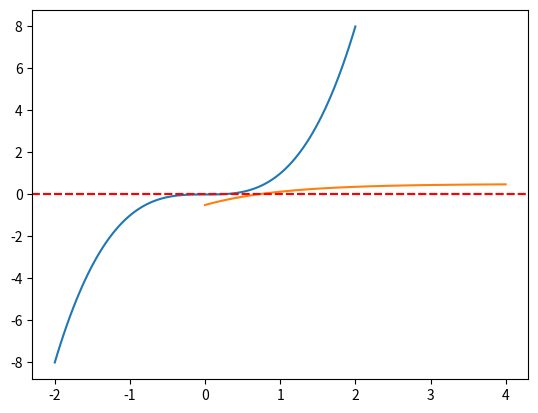

Write Python code to recreate this figure.
#!/usr/bin/env python
# coding: utf-8

# ## Finding the Root (Zero) of a Function
# 
# Finding the root, or zero, of a function is a very common task in exploratory computing. This Notebook presents the Bisection method and Newton's method for finding the root, or 0, of a function. 

# In[1]:


import numpy as np
import matplotlib.pyplot as plt
plt.ion()


# In[2]:


def f(x):
    return x**3

x = np.linspace(-2, 2, 100)
y = f(x)
plt.axhline(0, ls='--', c='r')
plt.plot(x, y)
plt.show()


# ### Bisection method
# Given a continuous function $f(x)$ and two values of $x_1$, $x_2$ such that $f(x_1)$ and $f(x_2)$ have opposite signs the Bisection method is a root-finding method that repeatedly bisects the interval $[x_1, x_2]$ and then selects a subinterval (in which a root must be) for further processing. (Since $f(x_1)$ and $f(x_2)$ have opposite signs, it follows that $f(x)$ is zero somewhere between $x_1$ and $x_2$.) The Bisection method iterate towards the zero of the function by cutting the root search interval in half at every iteration. The method calculates the middle point $x_m$ between $x_1$ and $x_2$ and compute $f(x_m)$ and then replaces either $x_1$ or $x_2$ by $x_m$ such the values of $f$ at the end points of the interval are of opposite signs. The process is repeated until the interval is small enough that its middle point can be considered a good approximation of the root of the function. In summary, the algorithm works as follows:
# 
# 1. Compute $f(x_1)$ and $f(x_2)$ 
# 2. Compute $x_m = \frac{1}{2}(x_1 + x_2)$.
# 3. Compute $f(x_m)$.
# 4. If $f(x_m)f(x_2) < 0$, replace $x_1$ by $x_m$, otherwise, replace $x_2$ by $x_m$.
# 5. If $|x_1 - x_2|<\varepsilon$, where $\varepsilon$ is a user-specified tolerance, return $\frac{1}{2}(x_1 + x_2)$, otherwise return to step 2.

# In[3]:


def exponential_function(x):
    return 0.5 - np.exp(-x)

x = np.linspace(0, 4, 100)
y = exponential_function(x)
plt.plot(x, y)
plt.axhline(0, color='r', ls='--')


# ### Implementation of the Bisection method
# We implement the bisection method as a function called `bisection` which takes as arguments:
# 
# 1. The function for which we want to find the root.
# 2. $x_1$ and $x_2$
# 3. The tolerance `tol` to be used as a stopping criterion (by default 0.001).
# 4. The maximum number of iterations `nmax`. Make `nmax` a keyword argument with a default value of, for example, 10.
# 
# Our function returns the value of $x$ where $f(x)$ is (approximately) zero, or print a warning if the maximum number of iterations is reached before the tolerance is met.
# 
# Steps 2-5 of the algorithm explained above are implemented as a loop to be run until the tolerance level is met, at most `nmax` times. 
# 

# In[4]:


def bisection(func, x1, x2, tol=1e-3, nmax=10, silent=True):
    f1 = func(x1)
    f2 = func(x2)
    assert f1 * f2< 0, 'Error: zero not in interval x1-x2'
    for i in range(nmax):
        ### START CODE HERE
        xm = 0.5*(x1+x2)
        if func(xm)*f2<0:
            x1 = xm
        else:
            x2=xm
        f1 = func(x1)
        f2 = func(x2)
        
        ### END CODE HERE
        if abs(x1 - x2) < tol:
            break
    if abs(func(x1)) > tol:
        print('Maximum number of iterations reached')
    return x1


# In[5]:


x1 = 0 
x2 = 1 
function = exponential_function
xzero = bisection(function, x1, x2, tol=1e-4, nmax=20, silent=True) 
print ("The root of exponential_function between %.2f and %.2f is %f" % (x1, x2, xzero))
print ("The value of the function at the 'root' is %f" % exponential_function(xzero))


# and of $cos$  between 0 and 3.

# In[6]:


x1 = 0 
x2 = 3 
function = np.cos
root = bisection(function, 0, 3, tol=1e-6, nmax=30)
print ("The root of cos between %.2f and %.2f is %f" % (x1, x2, root))


# The Bisection method is a brute-force method guaranteed to find a root of a continuous function $f$ on an interval $(x_1,x_2)$, if $(x_1,x_2)$ contains a root for $f$. The Bisection method is not very efficient and it requires a search interval that contains only one root. 
# 
# An alternative is Newton's method (also called the Newton-Raphson method). Consider the graph below. To find the root of the function represented by the blue line, Newton's method starts at a user-defined starting location, $x_0$ (the blue dot) and fits a straight line through the point $(x,y)=(x_0,f(x_0))$ in such a way that the line is tangent to $f(x)$ at $x_0$ (the red line). The intersection of the red line with the horizontal axis is the next estimate $x_1$ of the root of the function (the red dot). This process is repeated until a value of $f(x)$ is found that is sufficiently close to zero (within a specified tolerance), i.e., a straight line is fitted through the point $(x,y)=(x_1,f(x_1))$, tangent to the function, and the the next estimate of the root of the function is taken as the intersection of this line with the horizontal axis, until the value of f at the root estimate is very close to 0.
# Unfortunately, not guaranteed that it always works, as is explained below. 
# 
# 
# <img src="http://i.imgur.com/tK1EOtD.png" alt="Newton's method on wikipedia">
# 
# The equation for a straight line with slope $a$ through the point $x_n,f(x_n)$ is:
# 
# $$y = a(x-x_n) + f(x_n)$$
# 
# For the line to be tangent to the function $f(x)$ at the point $x=x_n$, the slope $a$ has to equal the derivative of $f(x)$ at $x_n$: $a=f'(x_n)$. The intersection of the line with the horizontal axis is the value of $x$ that results in $y=0$ and this is the next estimate $x_{n+1}$ of the root of the function. In order to find this estimate we need to solve:
# 
# $$0 = f'(x_n) (x_{n+1}-x_n) + f(x_n)$$
# 
# which gives
# 
# $$\boxed{x_{n+1} = x_n - f(x_n)/f'(x_n)}$$
# 
# The search for the root is completed when $|f(x)|$ is below a user-specified tolerance.
# 
# An animated illustration of Newton's method can be found on <img src="http://upload.wikimedia.org/wikipedia/commons/e/e0/NewtonIteration_Ani.gif" alt="Newton's method on wikipedia" width="400px">
# <!-- [Wikipedia](http://upload.wikimedia.org/wikipedia/commons/e/e0/NewtonIteration_Ani.gif) -->

# Newton's method is guaranteed to find the root of a function if the function is *well behaved* and the search starts *close enough* to the root. If those two conditions are met, Newton's method is very fast, but if they are not met, the method is not guaranteed to converge to the root. 
# 
# Another disadvantage of Newton's method is that we need to define the derivative of the function. 
# 
# Note that the function value does not necessarily go down at every iteration (as illustated in the animation above).

# ### Newton's Method Implementation 
# We implement Newton's method as function `newtonsmethod` that takes in the following arguments:
# 
# 1. The function for which to find the root.
# 2. The derivative of the function.
# 3. The starting point of the search $x_0$.
# 4. The tolerance `tol` used as a stopping criterion, by default $10^{-6}$.
# 5. The maximum number of iterations `nmax`, by default 10.
# 
# `newtonsmethod` returns the value of $x$ where $f(x)$ is (approximately) zero or prints a message if the maximum number of iterations is reached before the tolerance is met. 
# 

# In[7]:


def newtonsmethod(func, funcp, xs, tol=1e-6, nmax=10, silent=True):
    
    f = func(xs)
    fp = funcp(xs)
    for i in range(nmax):
        ### START CODE HERE
        f = func(xs)
        fp = funcp(xs)
        xs -= f/fp
        
        ### END CODE HERE
        if silent is False: print(xs, func(xs))
        if abs(f) < tol: 
            return (xs,i+1)
            break
    if abs(f) > tol:
        #print('Max number of iterations reached before convergence')
        return (None, -1)


# We test `newtonsmethod` by finding the root of $f(x)=\frac{1}{2}-\text{e}^{-x}$ using $x_0=1$ as the starting point of the search. How many iterations do we need if we start at $x=4$?

# In[8]:


def fp(x):
    return np.exp(-x)

xs = 1
func = exponential_function
funcp = fp
tol = 1e-6
nmax = 10

xzero, iterations = newtonsmethod(func, funcp, xs, tol, nmax)
print("First Example")
if xzero != None:
    print("Starting search from x = %.2f" % xs)
    print("root at x = %f, exponential_function(root) = %f" % (xzero, exponential_function(xzero)))
    print("tolerance reached in %d iterations" % iterations)
else: 
    print("Starting search from x = %.2f" % xs)
    print('Max number of iterations reached before convergence')

print("")

   
xs = 4
nmax = 50

xzero, iterations = newtonsmethod(func, funcp, xs, tol, nmax)

print("Second Example") 
if xzero != None:    
    print("Starting search from x = %.2f" % xs)
    print("root at x = %f, exponential_function(root) = %f" % (xzero, exponential_function(xzero)))
    print("tolerance reached in %d iterations" % iterations)
else: 
    print("Starting search from x = %.2f" % xs)
    print('Max number of iterations reached before convergence')

